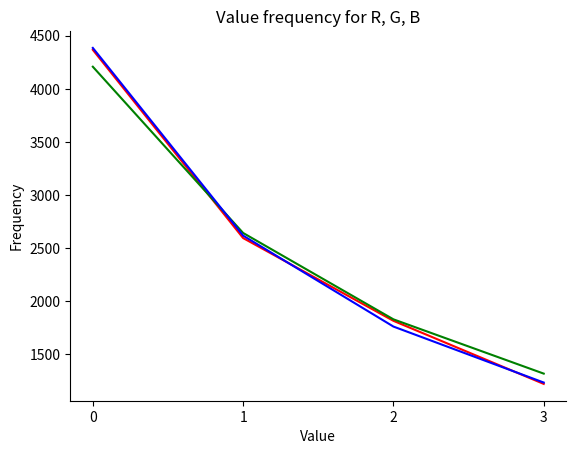

Reproduce this figure in Python.
from random import randint, shuffle
import matplotlib.pyplot as plt
import collections

def generate_rgb(N):
    remaining = 3 * N
    R = randint(max(remaining - 2 * 255, 0), min(remaining, 255))
    remaining -= R
    G = randint(max(remaining - 1 * 255, 0), min(remaining, 255))
    remaining -= G
    B = remaining
    result = [R, G, B]
    shuffle(result)
    return tuple(result)

def main():
    N = 1
    rgbs = [generate_rgb(N) for _ in range(10000)]
    print("PASS" if all(sum(rgb) // 3 == N for rgb in rgbs) else "FAIL")
    ax = plt.figure().gca()
    for colour, values in zip(["r", "g", "b"], zip(*rgbs)):
        value_counts = collections.defaultdict(int)
        for value in values:
            value_counts[value] += 1
        xs, ys = zip(*sorted(value_counts.items(), key=lambda vc: vc[0]))
        ax.plot(xs, ys, color=colour)
    plt.title("Value frequency for R, G, B")
    plt.ylabel('Frequency')
    plt.xlabel('Value')
    plt.xticks(list(range(4)))
    ax.spines['right'].set_visible(False)
    ax.spines['top'].set_visible(False)
    plt.show()

if __name__ == "__main__":
    main()
